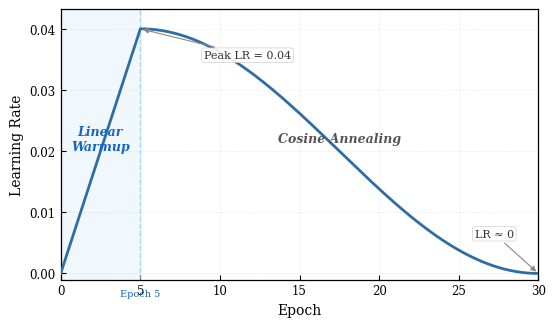

The matplotlib source for this figure: (Note: this script raises an exception after producing the figure.)
#!/usr/bin/env python3
"""Figure 6: Learning rate schedule — Linear Warmup + Cosine Annealing."""

import matplotlib
matplotlib.use("Agg")
import matplotlib.pyplot as plt
import matplotlib.ticker as mticker
import numpy as np

plt.rcParams.update({
    "font.family": "serif",
    "font.serif": ["Times New Roman", "DejaVu Serif", "serif"],
    "axes.linewidth": 0.9,
    "xtick.direction": "in",
    "ytick.direction": "in",
})

BASE_LR      = 0.04
WARMUP_EP    = 5
TOTAL_EP     = 30
STEPS_PER_EP = 250   # approximate for illustration
ETA_MIN      = 0.0


def compute_lr_schedule():
    """Reproduce per-step LR: linear warmup then cosine decay."""
    total_steps = TOTAL_EP * STEPS_PER_EP
    warmup_steps = WARMUP_EP * STEPS_PER_EP
    cosine_steps = total_steps - warmup_steps

    lrs = []
    for step in range(total_steps):
        if step < warmup_steps:
            lr = BASE_LR * step / warmup_steps
        else:
            progress = (step - warmup_steps) / cosine_steps
            lr = ETA_MIN + 0.5 * (BASE_LR - ETA_MIN) * (1 + np.cos(np.pi * progress))
        lrs.append(lr)
    return np.array(lrs)


def main():
    lrs = compute_lr_schedule()
    total_steps = len(lrs)
    # Convert to epoch-based x-axis
    epochs = np.arange(total_steps) / STEPS_PER_EP

    fig, ax = plt.subplots(figsize=(5.5, 3.2), dpi=300)
    fig.patch.set_facecolor("white")

    # Warmup shading
    ax.axvspan(0, WARMUP_EP, color="#E3F2FD", alpha=0.5, zorder=0)

    # LR curve
    ax.plot(epochs, lrs, color="#2E6DA4", linewidth=2.0, zorder=4)

    # Phase labels
    ax.text(WARMUP_EP / 2, BASE_LR * 0.55, "Linear\nWarmup",
            ha="center", va="center", fontsize=9, color="#1565C0",
            fontweight="bold", fontstyle="italic", zorder=5)
    ax.text((WARMUP_EP + TOTAL_EP) / 2, BASE_LR * 0.55, "Cosine Annealing",
            ha="center", va="center", fontsize=9, color="#555",
            fontweight="bold", fontstyle="italic", zorder=5)

    # Key point annotations
    ax.annotate(f"Peak LR = {BASE_LR}",
                xy=(WARMUP_EP, BASE_LR),
                xytext=(WARMUP_EP + 4, BASE_LR * 0.88),
                fontsize=8, color="#333",
                arrowprops=dict(arrowstyle="-|>", color="#888", lw=0.8),
                bbox=dict(boxstyle="round,pad=0.2", fc="white", ec="#CCC",
                          lw=0.5, alpha=0.9),
                zorder=6)

    ax.annotate("LR ≈ 0",
                xy=(TOTAL_EP, 0),
                xytext=(TOTAL_EP - 4, BASE_LR * 0.15),
                fontsize=8, color="#333",
                arrowprops=dict(arrowstyle="-|>", color="#888", lw=0.8),
                bbox=dict(boxstyle="round,pad=0.2", fc="white", ec="#CCC",
                          lw=0.5, alpha=0.9),
                zorder=6)

    # Vertical dashed line at warmup boundary
    ax.axvline(WARMUP_EP, color="#90CAF9", linestyle="--", linewidth=1.0,
               alpha=0.7, zorder=2)
    ax.text(WARMUP_EP, -0.0025, "Epoch 5", ha="center", va="top",
            fontsize=7, color="#1565C0")

    # Styling
    ax.set_xlabel("Epoch", fontsize=10)
    ax.set_ylabel("Learning Rate", fontsize=10)
    ax.set_xlim(0, TOTAL_EP)
    ax.set_ylim(-0.001, BASE_LR * 1.08)
    ax.xaxis.set_major_locator(mticker.MultipleLocator(5))
    ax.yaxis.set_major_locator(mticker.MultipleLocator(0.01))
    ax.tick_params(labelsize=8.5)
    ax.grid(True, linestyle="--", alpha=0.25, linewidth=0.5)
    ax.set_axisbelow(True)

    plt.tight_layout(pad=0.5)
    for fmt in ("png", "pdf"):
        out = f"plots/fig6_lr_schedule.{fmt}"
        fig.savefig(out, dpi=300, facecolor="white")
        print(f"[Saved] {out}")
    plt.close(fig)


if __name__ == "__main__":
    main()
